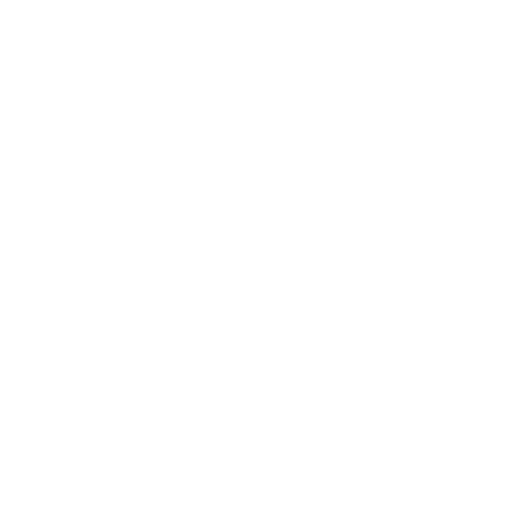
t = 0.00 s
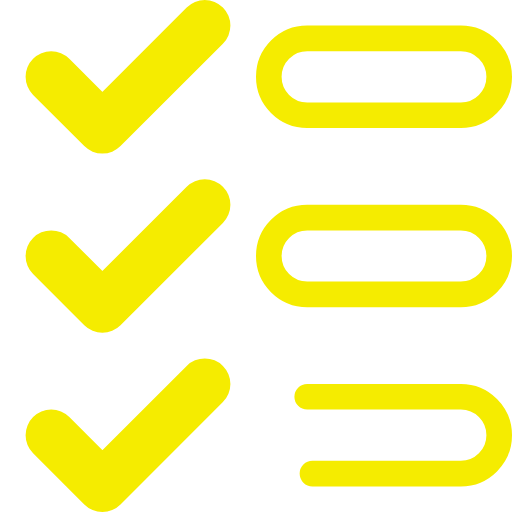
t = 1.98 s
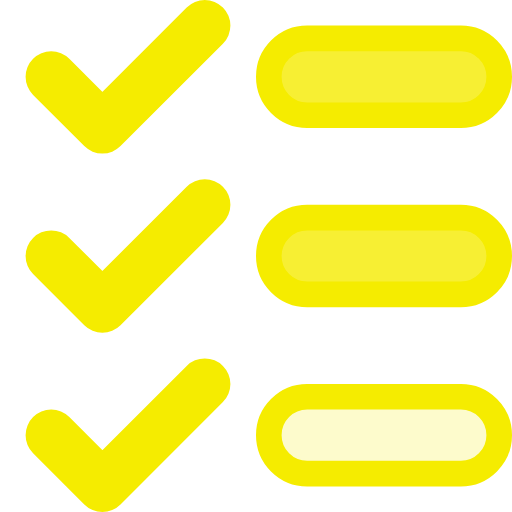
t = 3.90 s
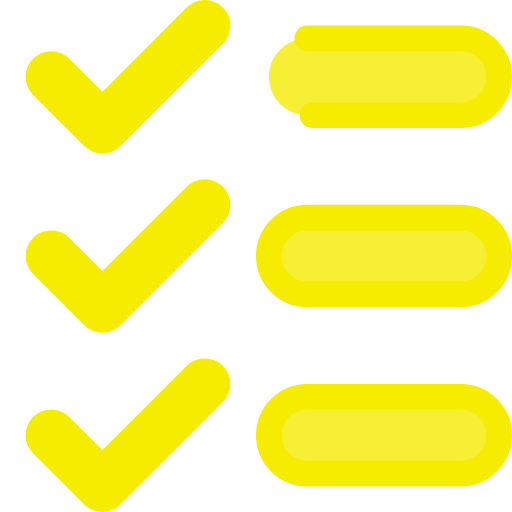
t = 5.98 s
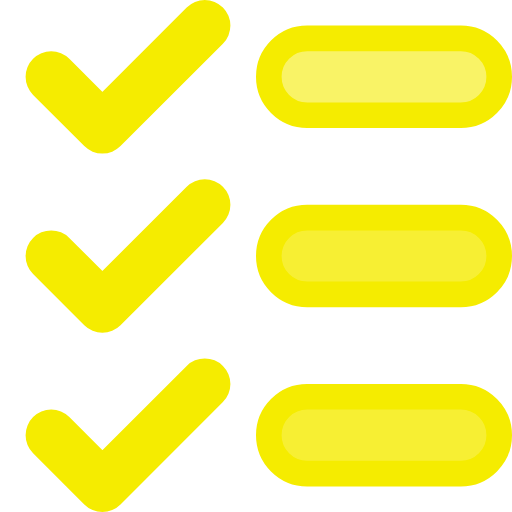
t = 7.70 s
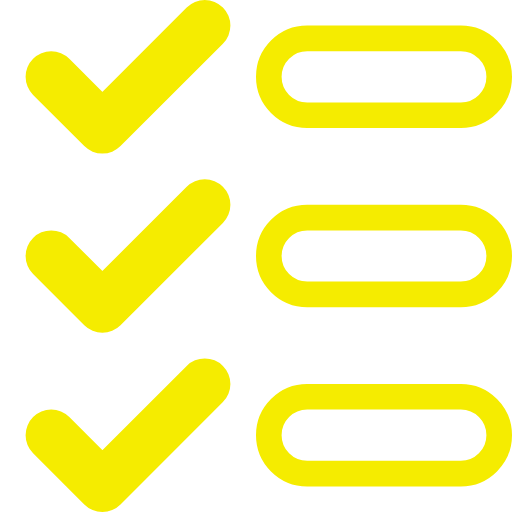
t = 9.90 s

The animated SVG that drew these frames (rendered in a browser with its animation timeline set to each time). Animation: 18 SMIL elements (animate=18); one cycle of 9.90 s.

<svg xmlns="http://www.w3.org/2000/svg" width="100%" height="100%" viewBox="1 2 20 20"><rect x="0" y="0" width="24" height="24" fill="rgba(255, 255, 255, 0)" /><g stroke="#f5ec00" stroke-linecap="round" stroke-linejoin="round"><g fill="none" stroke-dasharray="10" stroke-dashoffset="10" stroke-width="2"><path id="CHECK1" d="M3 5L5 7L9 3"><animate id="CheckmarkOneA" fill="freeze" attributeName="stroke-dashoffset" begin="0;LineFillThreeB.end+0.9s" dur="0.2s" values="10;0"/><animate id="CheckmarkOneB" fill="freeze" attributeName="stroke-dashoffset" begin="LineFillThreeA.end+0.9s" dur="0.2s" values="10;0"/></path><path id="CHECK2" d="M3 12L5 14L9 10"><animate id="CheckmarkTwoA" fill="freeze" attributeName="stroke-dashoffset" begin="LineStrokeOneA.end" dur="0.2s" values="10;0"/><animate id="CheckmarkTwoB" fill="freeze" attributeName="stroke-dashoffset" begin="LineStrokeOneB.end" dur="0.2s" values="10;0"/></path><path id="CHECK3" d="M3 19L5 21L9 17"><animate id="CheckmarkThreeA" fill="freeze" attributeName="stroke-dashoffset" begin="LineStrokeTwoA.end" dur="0.2s" values="10;0"/><animate id="CheckmarkThreeB" fill="freeze" attributeName="stroke-dashoffset" begin="LineStrokeTwoB.end" dur="0.2s" values="10;0"/></path></g><g fill="#f5ec00" fill-opacity="0" stroke-dasharray="22" stroke-dashoffset="22"><rect id="LINE1" width="9" height="3" x="11.5" y="3.5" rx="1.5"><animate id="LineStrokeOneA" fill="freeze" attributeName="stroke-dashoffset" begin="CheckmarkOneA.end" dur="0.5s" values="22;0"/><animate id="LineFillOneA" fill="freeze" attributeName="fill-opacity" begin="LineStrokeThreeA.end" dur="0.8s" values="0;0.8"/><animate id="LineStrokeOneB" fill="freeze" attributeName="stroke-dashoffset" begin="CheckmarkOneB.end" dur="0.5s" values="22;0"/><animate id="LineFillOneB" fill="freeze" attributeName="fill-opacity" begin="LineStrokeThreeB.end" dur="0.8s" values="0.8;0"/></rect><rect id="LINE2" width="9" height="3" x="11.5" y="10.5" rx="1.5"><animate id="LineStrokeTwoA" fill="freeze" attributeName="stroke-dashoffset" begin="CheckmarkTwoA.end" dur="0.5s" values="22;0"/><animate id="LineFillTwoA" fill="freeze" attributeName="fill-opacity" begin="LineFillOneA.end" dur="0.8s" values="0;0.8"/><animate id="LineStrokeTwoB" fill="freeze" attributeName="stroke-dashoffset" begin="CheckmarkTwoB.end" dur="0.5s" values="22;0"/><animate id="LineFillTwoB" fill="freeze" attributeName="fill-opacity" begin="LineFillOneB.end" dur="0.8s" values="0.8;0"/></rect><rect id="LINE3" width="9" height="3" x="11.5" y="17.5" rx="1.5"><animate id="LineStrokeThreeA" fill="freeze" attributeName="stroke-dashoffset" begin="CheckmarkThreeA.end" dur="0.5s" values="22;0"/><animate id="LineFillThreeA" fill="freeze" attributeName="fill-opacity" begin="LineFillTwoA.end" dur="0.8s" values="0;0.8"/><animate id="LineStrokeThreeB" fill="freeze" attributeName="stroke-dashoffset" begin="CheckmarkThreeB.end" dur="0.5s" values="22;0"/><animate id="LineFillThreeB" fill="freeze" attributeName="fill-opacity" begin="LineFillTwoB.end" dur="0.8s" values="0.8;0"/></rect></g></g></svg>
